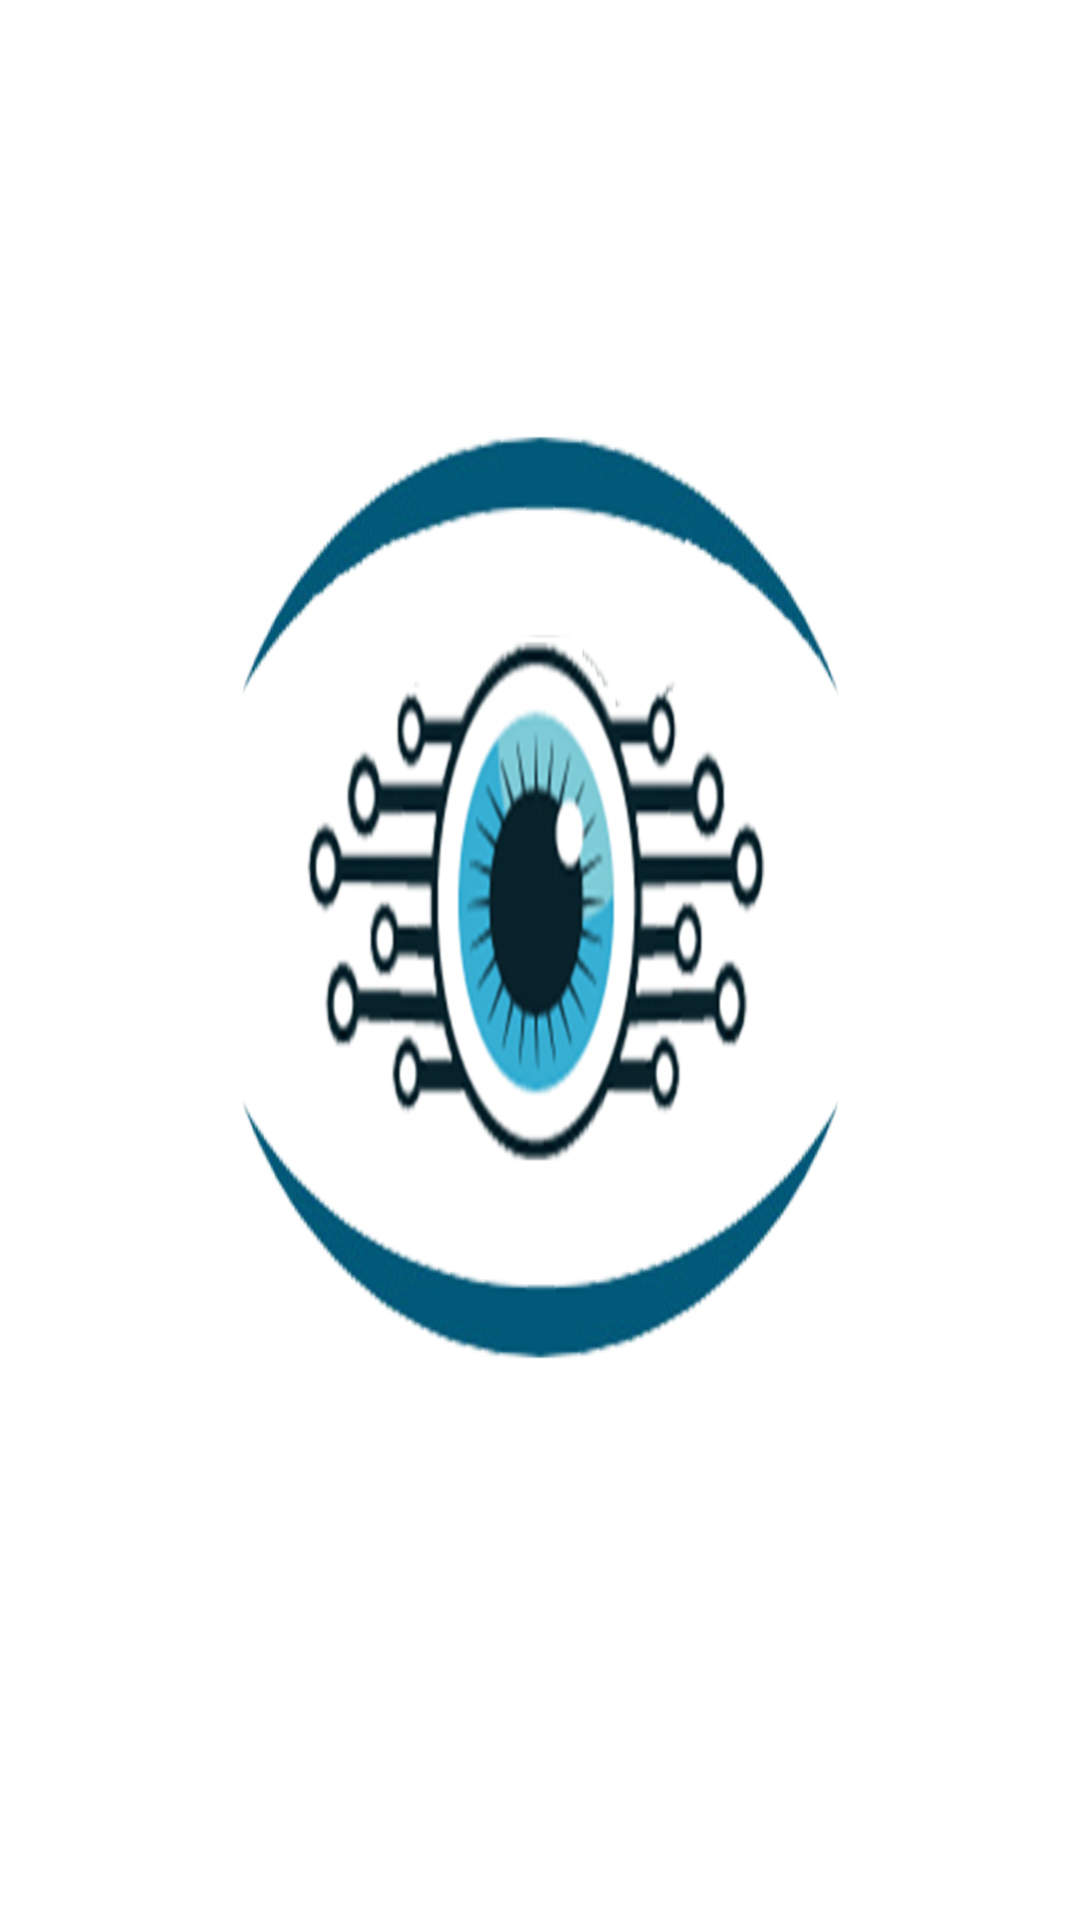

This screen was rendered from an Android layout file. Write that file and the resources it references.
<!-- AndroidManifest.xml: application theme AppTheme -->
<!-- res/layout/header.xml -->
<?xml version="1.0" encoding="utf-8"?>
<LinearLayout xmlns:android="http://schemas.android.com/apk/res/android"
    android:orientation="vertical"
    android:layout_width="match_parent"
    android:layout_height="150dp"
    android:background="@drawable/logo">

</LinearLayout>
<!-- resources referenced by this layout -->
<resources>
  <!-- drawable logo: jpg bitmap (drawable, 171243 bytes) -->
  <style name="AppTheme" parent="Theme.AppCompat.Light.DarkActionBar">
          
          <item name="colorPrimary">@color/colorPrimary</item>
          <item name="colorPrimaryDark">@color/colorPrimaryDark</item>
          <item name="colorAccent">@color/colorAccent</item>
  
      </style>
  <color name="colorPrimary">#08298A</color>
  <color name="colorPrimaryDark">#1B0B60</color>
  <color name="colorAccent">#ffffff</color>
</resources>
